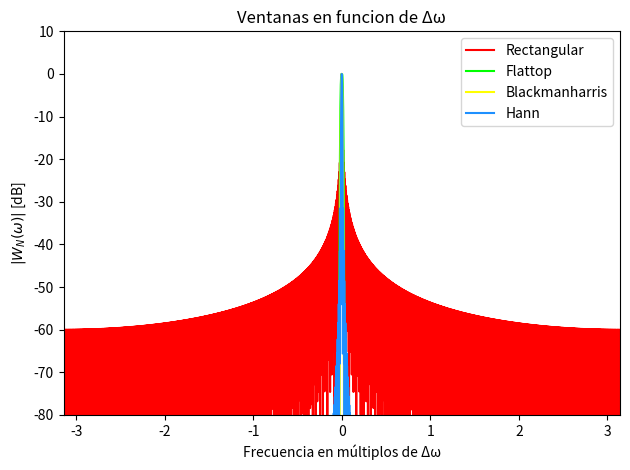
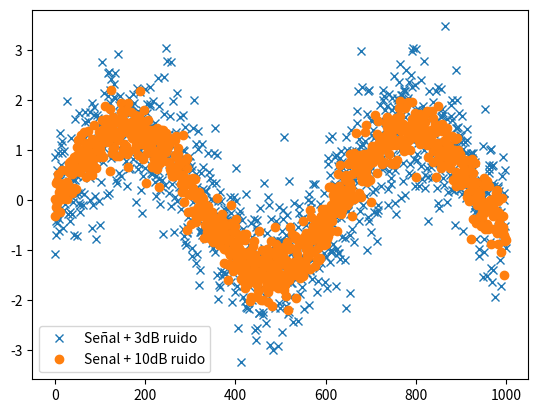
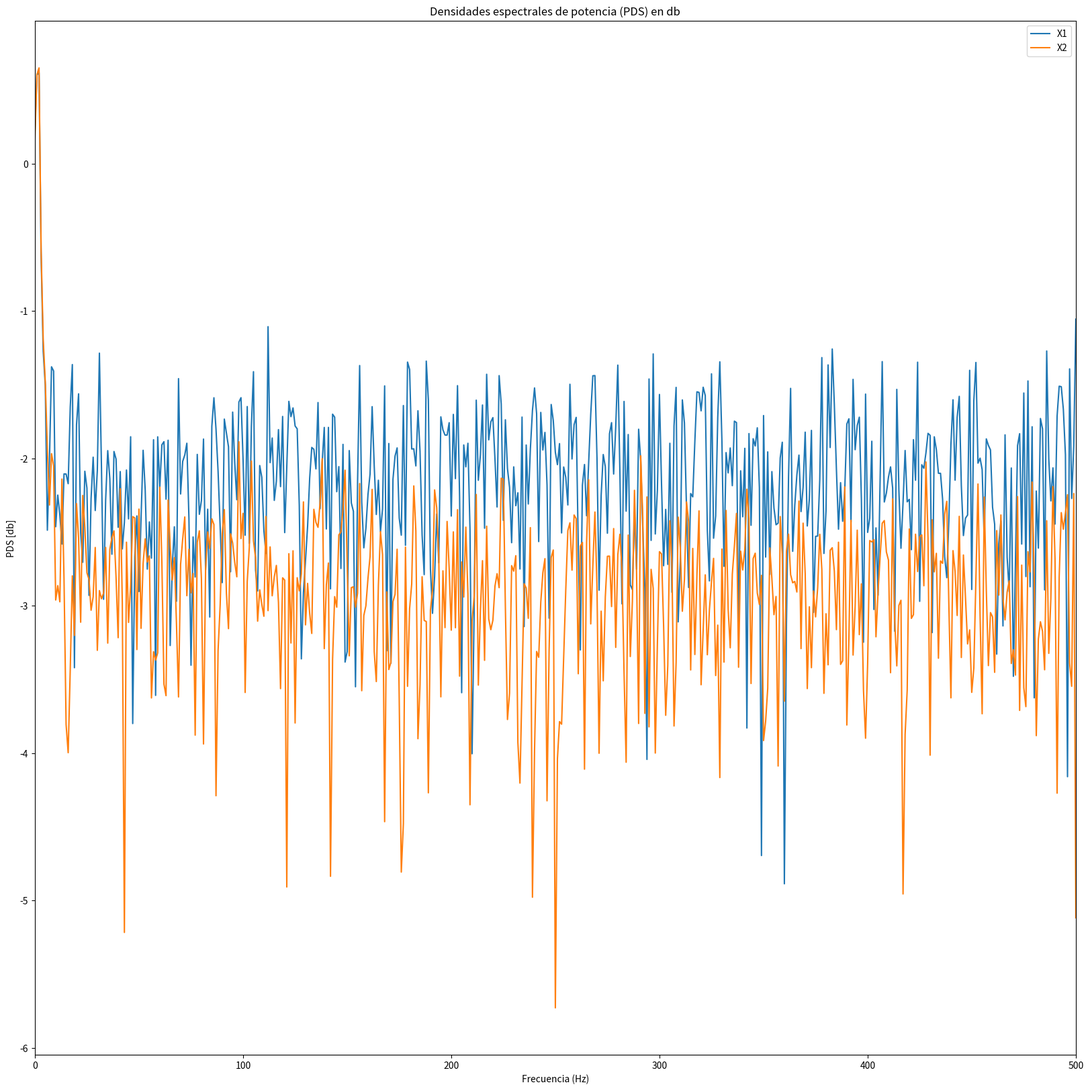
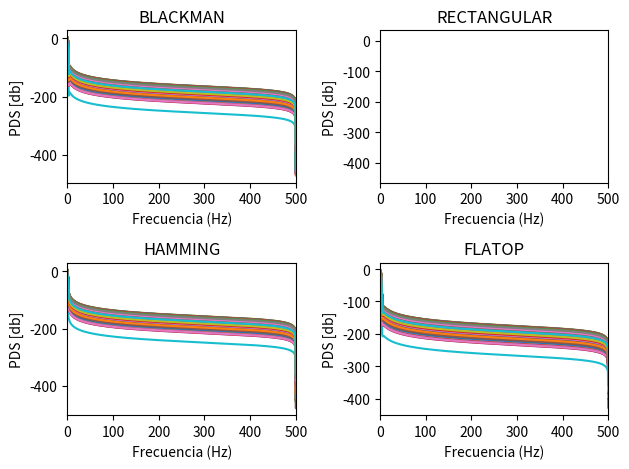

Reproduce these figures in Python, in order.
# %% Librerias + variables


import numpy as np
import matplotlib.pyplot as plt
from scipy import signal
from numpy.fft import fft, fftshift
from scipy.signal import windows

# Declaracion de varibles

N = 1000 # Cantidad de muestras
fs = N # Frecuencia de muestreo
df = fs/N # Resolucion temporal
a0 = np.sqrt(2) # Amplitud
realizaciones = 200 # Sirve para parametrizar la cantidad de realizaciones de sampling ->muestras que vamos a tomar de la frecuencia
omega_0 = np.pi / 2 # fs/4 -> mitad de banda digital
fr = np.random.uniform(-2,2) # Variable aleatoria de distribucion normal para la frecuencia
omega_1 = omega_0 + fr * 2 * np.pi / N
nn = np.arange(N) # Vector dimensional de muestras
ff = np.arange(N) # Vector en frecuencia al escalar las muestras por la resolucion espectral

# Signal to noise ratio en dB segun pide la consigna
SNR3 = 3
SNR10 = 10


# %% FUNCION SENOIDAL
def mi_funcion_sen(frecuencia, nn, amplitud = 1, offset = 0, fase = 0, fs = 2):   

    N = np.arange(nn)
    
    t = N / fs

    x = amplitud * np.sin(2 * np.pi * frecuencia * t + fase) + offset

    return t, x

t1,s1 = mi_funcion_sen(frecuencia = omega_1, nn = N, fs = fs, amplitud = a0) # Funcion senoidal con frecuencia aleatoria

# %% GENERACION DE VENTANAS
ventana_rectangular = np.ones(N)
ventana_flattop = windows.flattop(N)
ventana_blackmanharris = windows.blackmanharris(N)
ventana_hann = signal.windows.hann(N)  # Ventana extra

# --------------- FFT normalizada ---------------
ventana_RECTANGULAR = fft(ventana_rectangular, 2**14) / (len(ventana_rectangular)/2.0)
ventana_FLATTOP = fft(ventana_flattop, 2**14) / (len(ventana_flattop)/2.0)
ventana_BLACKMANHARRIS = fft(ventana_blackmanharris, 2**14) / (len(ventana_blackmanharris)/2.0)
ventana_HANN = fft(ventana_hann, 2**14) / (len(ventana_hann)/2.0)

# Magnitud en dB
respuesta_rectangular = 20 * np.log10(np.abs(fftshift(ventana_RECTANGULAR / abs(ventana_RECTANGULAR).max())))
respuesta_flattop = 20 * np.log10(np.abs(fftshift(ventana_FLATTOP / abs(ventana_FLATTOP).max())))
respuesta_blackmanharris = 20 * np.log10(np.abs(fftshift(ventana_BLACKMANHARRIS / abs(ventana_BLACKMANHARRIS).max())))
respuesta_hann = 20 * np.log10(np.abs(fftshift(ventana_HANN / abs(ventana_HANN).max())))

freq = np.linspace(-np.pi, np.pi, 2**14)
plt.figure()

plt.plot(freq, respuesta_rectangular,color="red", label = 'Rectangular')
plt.plot(freq, respuesta_flattop, color="lime", label = 'Flattop')
plt.plot(freq, respuesta_blackmanharris, color="yellow", label = 'Blackmanharris')
plt.plot(freq, respuesta_hann,  color='dodgerblue', label = 'Hann')
plt.xlim(-np.pi, np.pi)
plt.ylim(-80, 10)
# ticks = [-N_fft//2, -N_fft//4, 0, N_fft//4, N_fft//2]
# labels = [r'$-\frac{N_{FFT}}{2}$', r'$-\frac{N_{FFT}}{4}$', '0', r'$\frac{N_{FFT}}{4}$', r'$\frac{N_{FFT}}{2}$']
# plt.xticks(ticks, labels)
plt.title("Ventanas en funcion de Δω")
plt.ylabel("$|W_N(\omega)|$ [dB]")
plt.xlabel("Frecuencia en múltiplos de Δω")
plt.legend()
plt.tight_layout()
plt.show()

# %% RUIDO

pot_ruido3 = a0**2 / (2*10**(SNR3/10)) # Aca es la amplitud elevada al cuadrado y 10 elevado a la SNR3/10
print(f"Potencia del SNR 3dB -> {pot_ruido3:.3f}")
ruido3 = np.random.normal(0, np.sqrt(pot_ruido3), N) # Vector
var_ruido3 = np.var(ruido3)
print(f"Potencia de ruido 3dB -> {var_ruido3:.3f}")

pot_ruido10 = a0**2 / (2*10**(SNR10/10))
print(f"Potencia del SNR 10dB-> {pot_ruido10:.3f}")
ruido10 = np.random.normal(0, np.sqrt(pot_ruido10), N) # Vector
var_ruido10 = np.var(ruido10)
print(f"Potencia de ruido 10dB -> {var_ruido10:.3f}")


# Modelo de señal --> señal limpia + ruido
x1 = s1 + ruido3  
x2 = s1 + ruido10  

plt.figure()
plt.plot(x1,'x',label = 'Señal + 3dB ruido')
plt.plot(x2,'o',label = 'Senal + 10dB ruido')
plt.legend()
plt.show()

# %%FFT

X1 = (1/N)*fft(x1) # Multiplico por 1/N para calibrarlo --> llevar el piso de ruido a cero

X2 = (1/N)*fft(x2)# Multiplico por 1/N para calibrarlo --> llevar el piso de ruido a cero


# GRAFICO
plt.figure(figsize=(20,20))

# Grafico X1 en db

plt.title("Densidades espectrales de potencia (PDS) en db")
plt.xlabel('Frecuencia (Hz)')
plt.ylabel('PDS [db]')
plt.xlim([0, fs/2])
plt.plot(ff, np.log10(2*np.abs(X1)**2 * 10), label = 'X1')  # Densidad espectral de potencia
plt.plot(ff, np.log10(2*np.abs(X2)**2* 10), label = 'X2')
plt.legend()
plt.show()

# El ruido es poco entonces se "tapa", no me juega en la suma
# Estar 250dB por debajo, es estar 25 ordenes de potencia por debajo
# Todo el piso de ruido es tapado por la energia, al ser esta tan tan grande (casi infinitamente mas grande), lo tapa al ruido.

# %% Señales ventaneadas

x_vent_fla= ruido3 * (windows.flattop(N).reshape(-1,1))
x_vent_BM= ruido3 * (windows.blackman(N).reshape(-1,1))
x_vent_R= ruido3 * (windows.boxcar(N).reshape(-1,1))
x_vent_H= ruido3 * (windows.hamming(N).reshape(-1,1))

# Calculo la FFT normalizada a lo largo del eje del tiempo (filas)
X_mat_ft = (1/N) * fft(x_vent_fla, axis=0)
X_mat_BM = (1/N) * fft(x_vent_BM, axis=0)
X_mat_R = (1/N) * fft(x_vent_R, axis=0)
X_mat_H = (1/N) * fft(x_vent_H, axis=0)

# Graficos de la transformada de senales ventanadas con ruido
plt.figure()

plt.subplot(2,2,1)
plt.title('BLACKMAN')
plt.xlabel('Frecuencia (Hz)')
plt.ylabel('PDS [db]')
plt.plot(ff, np.log10(2*np.abs(X_mat_BM)**2) * 10)  # Densidad espectral de potencia
plt.xlim([0, fs/2])

plt.subplot(2,2,2)
plt.title('RECTANGULAR')
plt.xlabel('Frecuencia (Hz)')
plt.ylabel('PDS [db]')
plt.plot(ff, np.log10(2*np.abs(X_mat_R)**2) * 10)  # Densidad espectral de potencia
plt.xlim([0, fs/2])

plt.subplot(2,2,3)
plt.title('HAMMING')
plt.xlabel('Frecuencia (Hz)')
plt.ylabel('PDS [db]')
plt.plot(ff, np.log10(2*np.abs(X_mat_H)**2) * 10)  # Densidad espectral de potencia
plt.xlim([0, fs/2])

plt.subplot(2,2,4)
plt.title('FLATOP')
plt.xlabel('Frecuencia (Hz)')
plt.ylabel('PDS [db]')
plt.plot(ff, np.log10(2*np.abs(X_mat_ft)**2) * 10)  # Densidad espectral de potencia
plt.xlim([0, fs/2])

plt.tight_layout()
plt.show()
